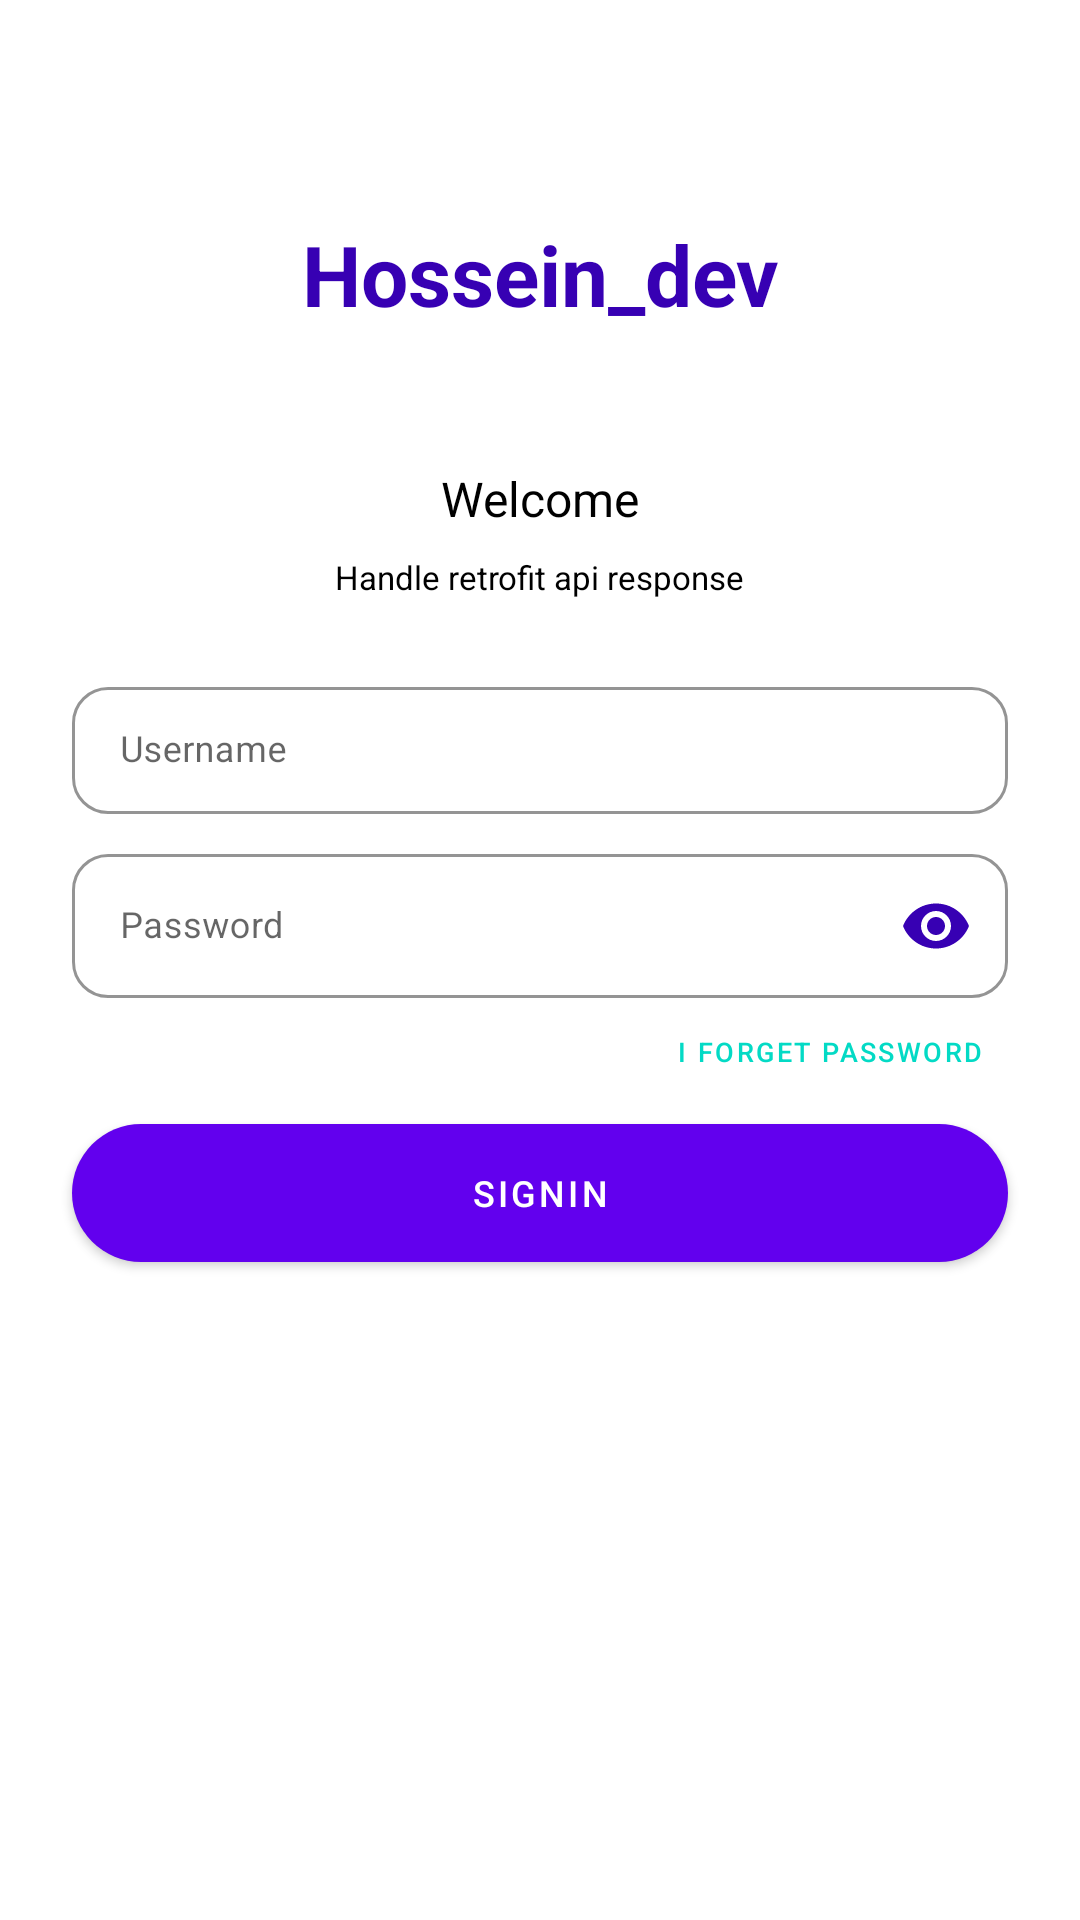

Android layout source for this screen:
<!-- AndroidManifest.xml: application theme Theme.RetrofitApiResponse -->
<!-- res/layout/activity_login.xml -->
<?xml version="1.0" encoding="utf-8"?>
<androidx.constraintlayout.widget.ConstraintLayout xmlns:android="http://schemas.android.com/apk/res/android"
    xmlns:app="http://schemas.android.com/apk/res-auto"
    xmlns:tools="http://schemas.android.com/tools"
    android:layout_width="match_parent"
    android:layout_height="match_parent"
    tools:context="com.hossein_dev.retrofitapiresponse.ui.LoginActivity">

    <androidx.constraintlayout.widget.Guideline
        android:id="@+id/glLoginTop"
        android:layout_width="wrap_content"
        android:layout_height="wrap_content"
        app:layout_constraintGuide_percent="0.08"
        android:orientation="horizontal" />

    <androidx.appcompat.widget.AppCompatImageView
        android:id="@+id/imgLoginLogo"
        android:layout_width="140dp"
        android:layout_height="80dp"
        android:scaleType="fitXY"
        app:layout_constraintTop_toBottomOf="@id/glLoginTop"
        app:layout_constraintEnd_toEndOf="parent"
        app:layout_constraintStart_toStartOf="parent" />

    <androidx.appcompat.widget.AppCompatTextView
        android:id="@+id/tvHeader"
        android:layout_width="wrap_content"
        android:layout_height="80dp"
        android:text="Hossein_dev"
        android:gravity="center"
        android:textSize="28sp"
        android:textStyle="bold"
        android:textColor="?colorPrimaryVariant"
        app:layout_constraintTop_toBottomOf="@id/glLoginTop"
        app:layout_constraintEnd_toEndOf="parent"
        app:layout_constraintStart_toStartOf="parent"
        android:visibility="visible" />

    <androidx.appcompat.widget.AppCompatTextView
        android:id="@+id/tvWelcome"
        android:layout_width="wrap_content"
        android:layout_height="wrap_content"
        app:layout_constraintTop_toBottomOf="@id/imgLoginLogo"
        app:layout_constraintStart_toStartOf="parent"
        app:layout_constraintEnd_toEndOf="parent"
        android:layout_marginTop="24dp"
        android:textColor="?colorOnBackground"
        android:textSize="16sp"
        android:text="Welcome" />

    <androidx.appcompat.widget.AppCompatTextView
        android:id="@+id/tvWelcomeSubtitle"
        android:layout_width="wrap_content"
        android:layout_height="wrap_content"
        app:layout_constraintTop_toBottomOf="@id/tvWelcome"
        app:layout_constraintStart_toStartOf="parent"
        app:layout_constraintEnd_toEndOf="parent"
        android:layout_marginTop="8dp"
        android:textColor="?colorOnSurface"
        android:textSize="11sp"
        android:text="Handle retrofit api response" />

    <com.google.android.material.textfield.TextInputLayout
        android:id="@+id/inputLayoutUsername"
        android:layout_width="match_parent"
        android:layout_height="wrap_content"
        style="@style/Widget.MaterialComponents.TextInputLayout.OutlinedBox.Dense"
        app:layout_constraintTop_toBottomOf="@id/tvWelcomeSubtitle"
        app:layout_constraintEnd_toEndOf="parent"
        app:layout_constraintStart_toStartOf="parent"
        android:layout_marginHorizontal="24dp"
        android:layout_marginTop="24dp"
        android:hint="Username"
        app:hintAnimationEnabled="true"
        app:boxStrokeColor="?colorPrimary"
        app:startIconDrawable="@drawable/ic_person"
        app:startIconTint="?colorPrimaryVariant"
        app:boxCornerRadiusBottomEnd="12dp"
        app:boxCornerRadiusBottomStart="12dp"
        app:boxCornerRadiusTopEnd="12dp"
        app:boxCornerRadiusTopStart="12dp">

        <androidx.appcompat.widget.AppCompatEditText
            android:id="@+id/etUsername"
            android:layout_width="match_parent"
            android:layout_height="match_parent"
            android:textSize="12sp"
            android:textDirection="ltr"
            android:textAlignment="viewEnd"
            android:textColor="?colorOnBackground" />
    </com.google.android.material.textfield.TextInputLayout>

    <com.google.android.material.textfield.TextInputLayout
        android:id="@+id/inputLayoutPassword"
        android:layout_width="match_parent"
        android:layout_height="wrap_content"
        style="@style/Widget.MaterialComponents.TextInputLayout.OutlinedBox.Dense"
        app:layout_constraintTop_toBottomOf="@id/inputLayoutUsername"
        app:layout_constraintEnd_toEndOf="parent"
        app:layout_constraintStart_toStartOf="parent"
        android:layout_marginHorizontal="24dp"
        android:layout_marginTop="8dp"
        android:hint="Password"
        app:hintAnimationEnabled="true"
        app:boxStrokeColor="?colorPrimary"
        app:startIconDrawable="@drawable/ic_lock"
        app:startIconTint="?colorPrimaryVariant"
        app:boxCornerRadiusBottomEnd="12dp"
        app:boxCornerRadiusBottomStart="12dp"
        app:boxCornerRadiusTopEnd="12dp"
        app:boxCornerRadiusTopStart="12dp"
        android:textAlignment="viewEnd"
        app:endIconMode="password_toggle"
        app:endIconTint="?colorPrimaryVariant">

        <androidx.appcompat.widget.AppCompatEditText
            android:id="@+id/etPassword"
            android:layout_width="match_parent"
            android:layout_height="match_parent"
            android:textSize="12sp"
            android:inputType="textPassword"
            android:textAlignment="viewEnd"
            android:textColor="?android:colorBackground" />
    </com.google.android.material.textfield.TextInputLayout>

    <com.google.android.material.button.MaterialButton
        android:id="@+id/btnForgotPassword"
        android:layout_width="wrap_content"
        android:layout_height="36dp"
        android:layout_marginHorizontal="24dp"
        android:paddingHorizontal="8dp"
        style="@style/Widget.MaterialComponents.Button.TextButton"
        app:layout_constraintTop_toBottomOf="@id/inputLayoutPassword"
        app:layout_constraintEnd_toEndOf="parent"
        app:cornerRadius="24dp"
        android:layout_marginTop="0dp"
        android:textColor="?colorSecondary"
        android:textSize="9dp"
        android:visibility="visible"
        android:text="I forget password" />

    <com.google.android.material.button.MaterialButton
        android:id="@+id/btnLogin"
        android:layout_width="match_parent"
        android:layout_height="58dp"
        android:layout_marginHorizontal="24dp"
        app:backgroundTint="?colorPrimary"
        app:layout_constraintTop_toBottomOf="@id/btnForgotPassword"
        app:layout_constraintStart_toStartOf="parent"
        app:layout_constraintEnd_toEndOf="parent"
        app:cornerRadius="24dp"
        android:layout_marginTop="0dp"
        android:textColor="?colorOnPrimary"
        android:textSize="12sp"
        android:text="SignIn" />

</androidx.constraintlayout.widget.ConstraintLayout>
<!-- resources referenced by this layout -->
<resources>
  <style name="Theme.RetrofitApiResponse" parent="Theme.MaterialComponents.DayNight.DarkActionBar">
          
          <item name="colorPrimary">@color/purple_500</item>
          <item name="colorPrimaryVariant">@color/purple_700</item>
          <item name="colorOnPrimary">@color/white</item>
          
          <item name="colorSecondary">@color/teal_200</item>
          <item name="colorSecondaryVariant">@color/teal_700</item>
          <item name="colorOnSecondary">@color/black</item>
          
          <item name="android:statusBarColor">?attr/colorPrimaryVariant</item>
          
      </style>
  <!-- not gathered from this repository: default colours our renderer supplied (Android Studio template values) -->
  <color name="purple_500">#FF6200EE</color>
  <color name="purple_700">#FF3700B3</color>
  <color name="teal_200">#FF03DAC5</color>
  <color name="teal_700">#FF018786</color>
  <color name="black">#FF000000</color>
  <color name="white">#FFFFFFFF</color>
</resources>
